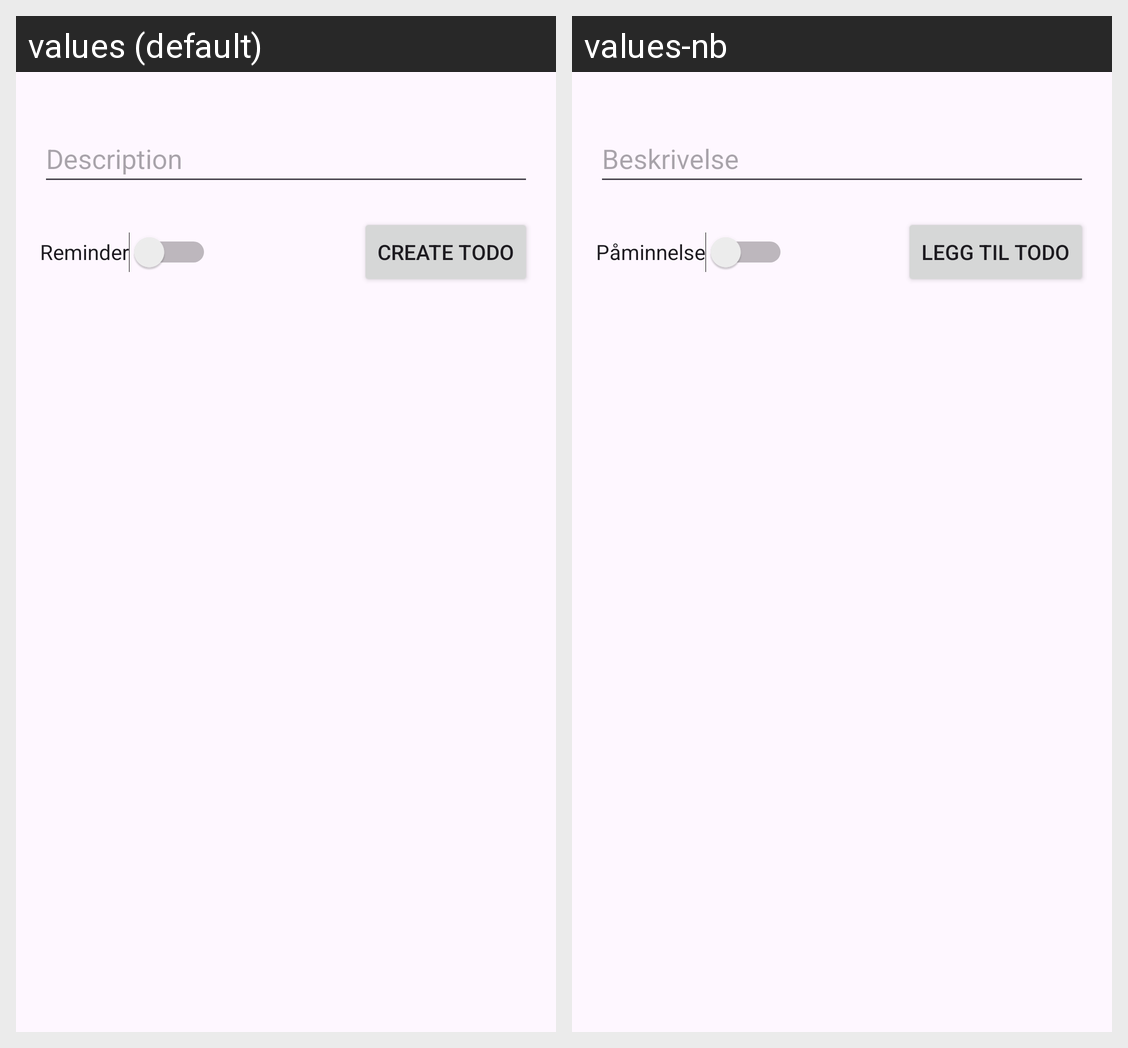

Locale-by-locale string values for the Android screen shown in this grid:
Android screen res/layout/fragment_new_todo.xml rendered under 2 locales, left to right: values (default), values-nb. Device: Nexus 5 (rendered at 1080×1920; each locale shown at half size, 540×960, under a caption strip naming it); theme Theme.Material3.DayNight.NoActionBar.
Strings drawn on this screen, with the default value and each locale's value (text and hints the layout hard-codes, and strings that could not be matched under every locale, appear in the picture but are not listed):

new_todo_field_description_hint
  values: Description
  values-nb: Beskrivelse

new_todo_switch_text
  values: Reminder
  values-nb: Påminnelse

new_todo_button_text
  values: Create todo
  values-nb: Legg til todo
